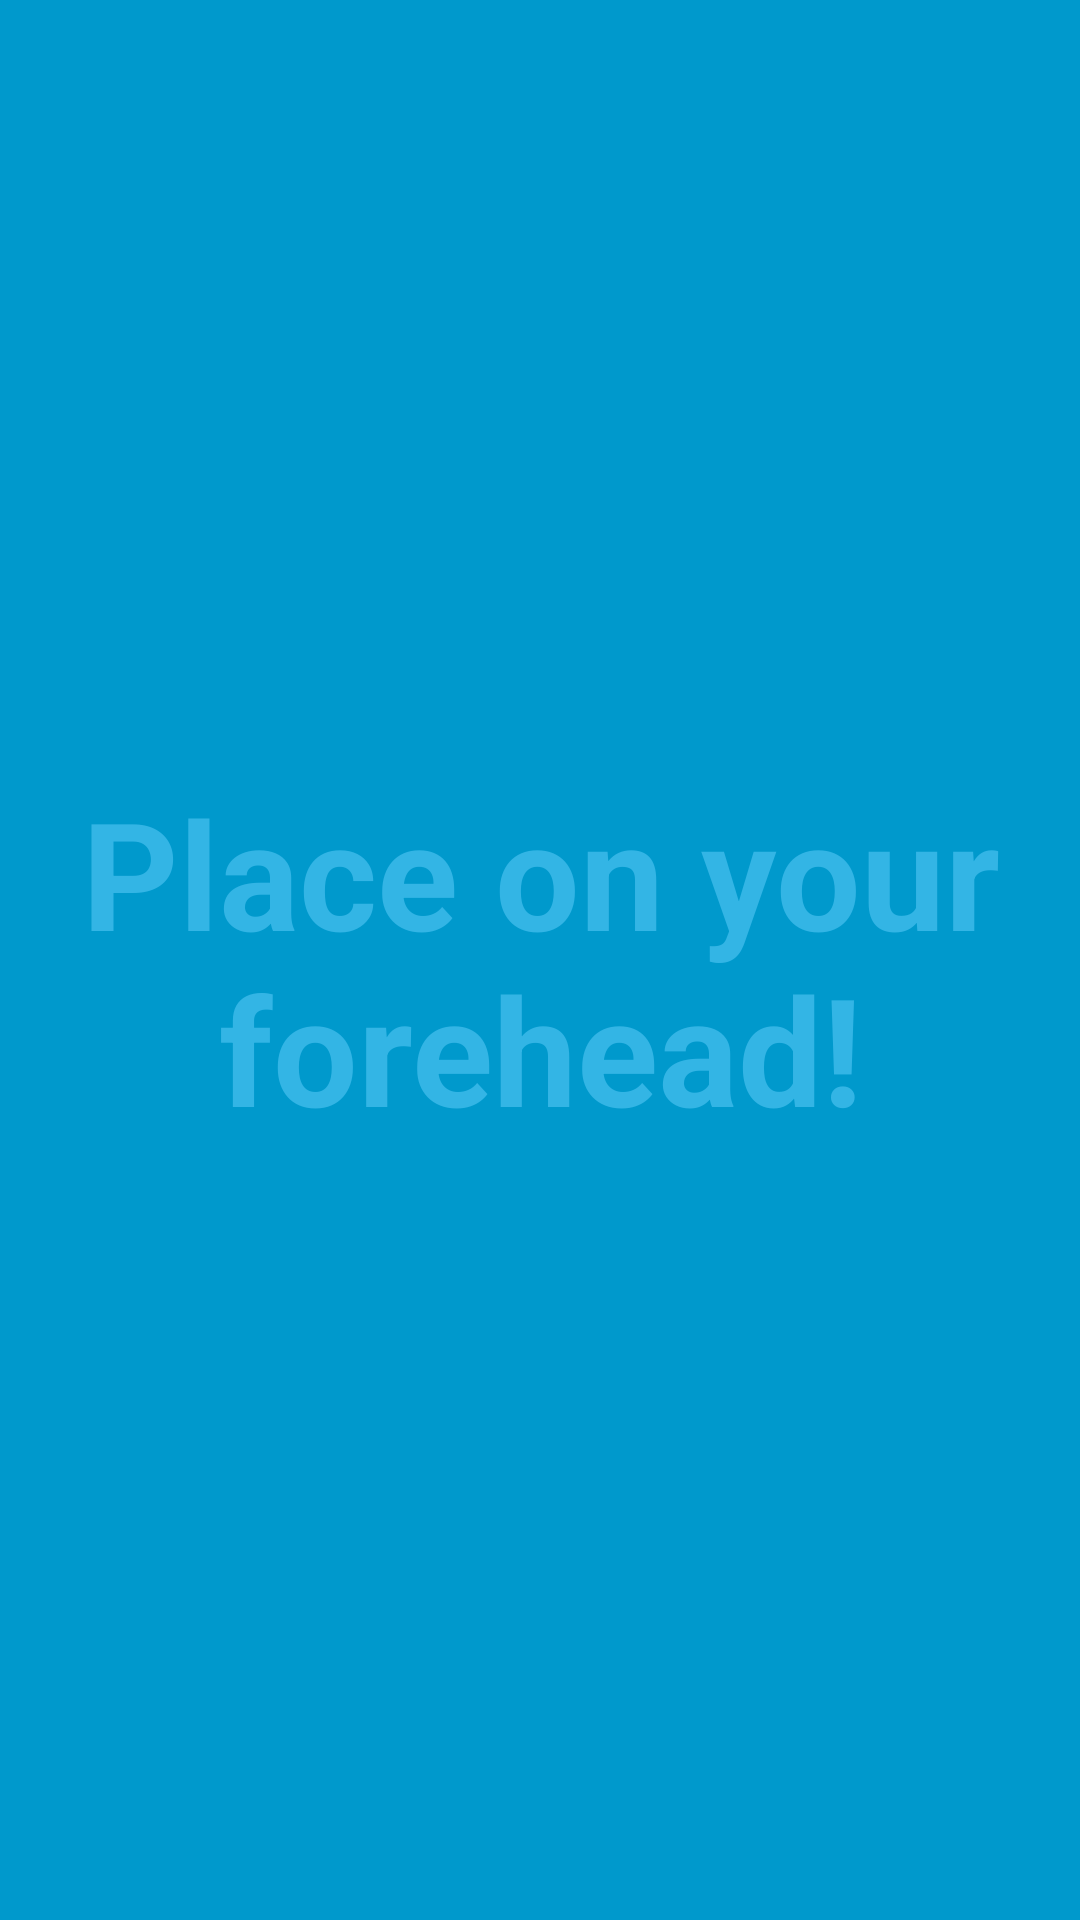

Layout XML and referenced resources for this Android screen:
<!-- AndroidManifest.xml: application theme AppTheme -->
<!-- res/layout/activity_actname.xml -->
<FrameLayout xmlns:android="http://schemas.android.com/apk/res/android"
    xmlns:tools="http://schemas.android.com/tools"
    android:layout_width="match_parent"
    android:layout_height="match_parent"
    android:background="#0099cc"
    tools:context="com.example.chaitanya.guess.actname">

    
    <TextView
        android:id="@+id/fullscreen_content"
        android:layout_width="match_parent"
        android:layout_height="match_parent"
        android:gravity="center"
        android:keepScreenOn="true"
        android:text="Place on your forehead!"
        android:textColor="#33b5e5"
        android:textSize="50sp"
        android:textStyle="bold" />

    
    <FrameLayout
        android:layout_width="match_parent"
        android:layout_height="match_parent"
        android:fitsSystemWindows="true">

        <LinearLayout
            android:id="@+id/fullscreen_content_controls"
            style="?metaButtonBarStyle"
            android:layout_width="match_parent"
            android:layout_height="wrap_content"
            android:layout_gravity="bottom|center_horizontal"
            android:background="@color/black_overlay"
            android:orientation="horizontal"
            tools:ignore="UselessParent">

        </LinearLayout>
    </FrameLayout>

</FrameLayout>
<!-- resources referenced by this layout -->
<resources>
  <color name="black_overlay">#66000000</color>
  <style name="AppTheme" parent="Theme.AppCompat.Light.DarkActionBar">
          
          <item name="colorPrimary">@color/colorPrimary</item>
          <item name="colorPrimaryDark">@color/colorPrimaryDark</item>
          <item name="colorAccent">@color/colorAccent</item>
      </style>
  <color name="colorPrimary">#3F51B5</color>
  <color name="colorPrimaryDark">#411986</color>
  <color name="colorAccent">#FF4081</color>
</resources>
